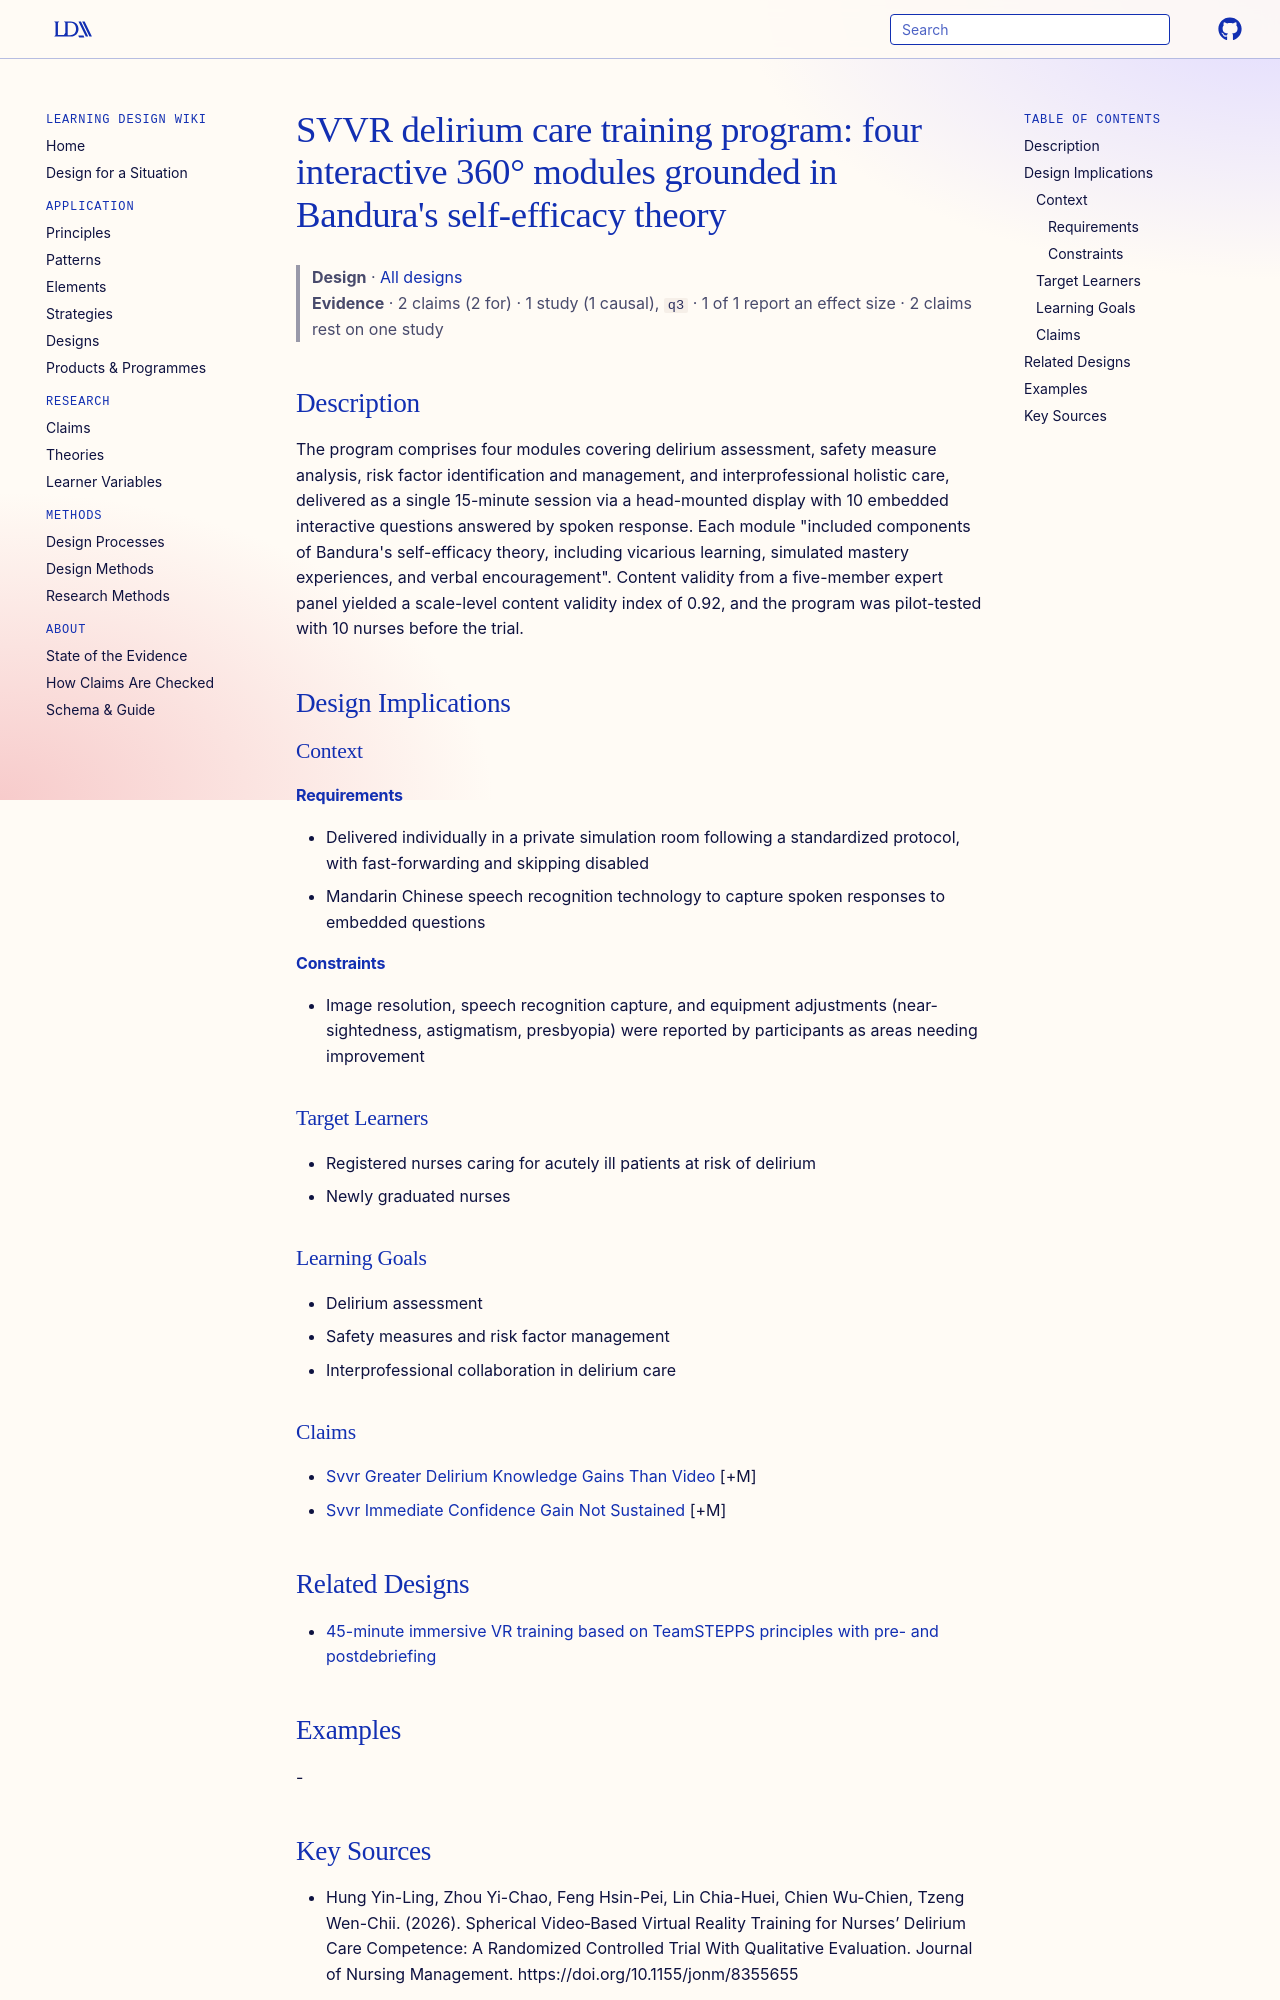

repository: Learning-Design-Alliance/learning-wiki · page: designs/svvr-delirium-care-training-program/index.html · generator: mkdocs

---
type: design
id: svvr-delirium-care-training-program
title: "SVVR delirium care training program: four interactive 360° modules grounded in Bandura's self-efficacy theory"
description: The program comprises four modules covering delirium assessment, safety measure analysis, risk factor identification and management, and interprofessional holistic care, delivered as a single 15-minute session via a h...
status: review
generated:
  by: "process:settle-candidates"
  at: 2026-11-04
sources:
  - id: hung-yin-ling-2026
    resource: "https://doi.org/10.1155/jonm/8355655"
    title: "Hung Yin-Ling, Zhou Yi-Chao, Feng Hsin-Pei, Lin Chia-Huei, Chien Wu-Chien, Tzeng Wen-Chii. (2026). Spherical Video‐Based Virtual Reality Training for Nurses’ Delirium Care Competence: A Randomized Controlled Trial With Qualitative Evaluation. Journal of Nursing Management. https://doi.org/10.1155/jonm/8355655"
    author: Hung Yin-Ling, Zhou Yi-Chao, Feng Hsin-Pei, Lin Chia-Huei, Chien Wu-Chien, Tzeng Wen-Chii
---

# SVVR delirium care training program: four interactive 360° modules grounded in Bandura's self-efficacy theory

> **Design** · [All designs](index.md)
> **Evidence** · 2 claims (2 for) · 1 study (1 causal), `q3` · 1 of 1 report an effect size · 2 claims rest on one study

## Description
The program comprises four modules covering delirium assessment, safety measure analysis, risk factor identification and management, and interprofessional holistic care, delivered as a single 15-minute session via a head-mounted display with 10 embedded interactive questions answered by spoken response. Each module "included components of Bandura's self-efficacy theory, including vicarious learning, simulated mastery experiences, and verbal encouragement". Content validity from a five-member expert panel yielded a scale-level content validity index of 0.92, and the program was pilot-tested with 10 nurses before the trial.

## Design Implications

### Context
#### Requirements
- Delivered individually in a private simulation room following a standardized protocol, with fast-forwarding and skipping disabled
- Mandarin Chinese speech recognition technology to capture spoken responses to embedded questions
#### Constraints
- Image resolution, speech recognition capture, and equipment adjustments (near-sightedness, astigmatism, presbyopia) were reported by participants as areas needing improvement

### Target Learners
- Registered nurses caring for acutely ill patients at risk of delirium
- Newly graduated nurses

### Learning Goals
- Delirium assessment
- Safety measures and risk factor management
- Interprofessional collaboration in delirium care

### Claims
- [Svvr Greater Delirium Knowledge Gains Than Video](../claims/svvr-greater-delirium-knowledge-gains-than-video.md) [+M]
- [Svvr Immediate Confidence Gain Not Sustained](../claims/svvr-immediate-confidence-gain-not-sustained.md) [+M]

## Related Designs

- [45-minute immersive VR training based on TeamSTEPPS principles with pre- and postdebriefing](immersive-vr-teamstepps-surgical-training.md)

## Examples
-
